Image classification data set "PlantVillage" (sss41097/PlantVillage on GitHub). Class labels (16): Potato___Early_blight, Potato___Late_blight, Potato___healthy, Rice__Bacterial leaf blight, Rice__Brown spot, Rice__Leaf smut, Tomato__Late_Blight, Tomato___Bacterial_spot, Tomato___Early_blight, Tomato___Late_blight, Tomato___Leaf_Mold, Tomato___Septoria_leaf_spot, Tomato___Spider_mites Two-spotted_spider_mite, Tomato___Target_Spot, Tomato___Tomato_mosaic_virus, Tomato___healthy.

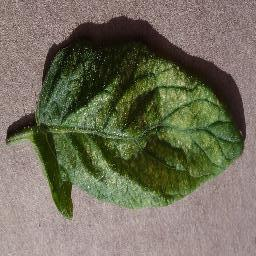
Label: Tomato___Spider_mites Two-spotted_spider_mite

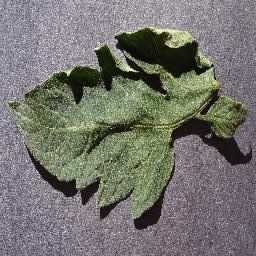
Label: Tomato___healthy

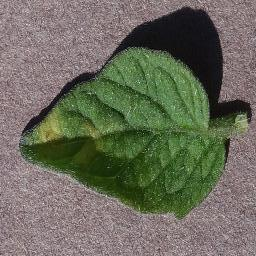
Label: Tomato___Leaf_Mold

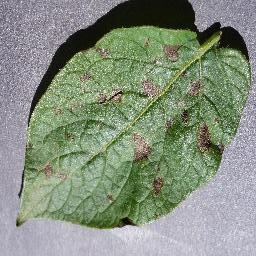
Label: Potato___Early_blight

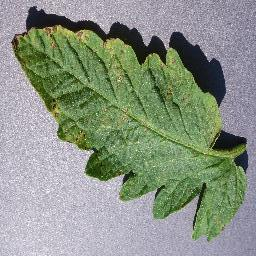
Label: Tomato___Septoria_leaf_spot

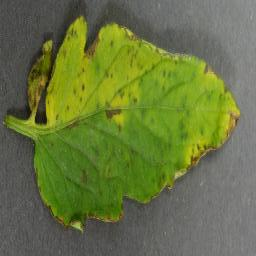
Label: Tomato___Bacterial_spot
